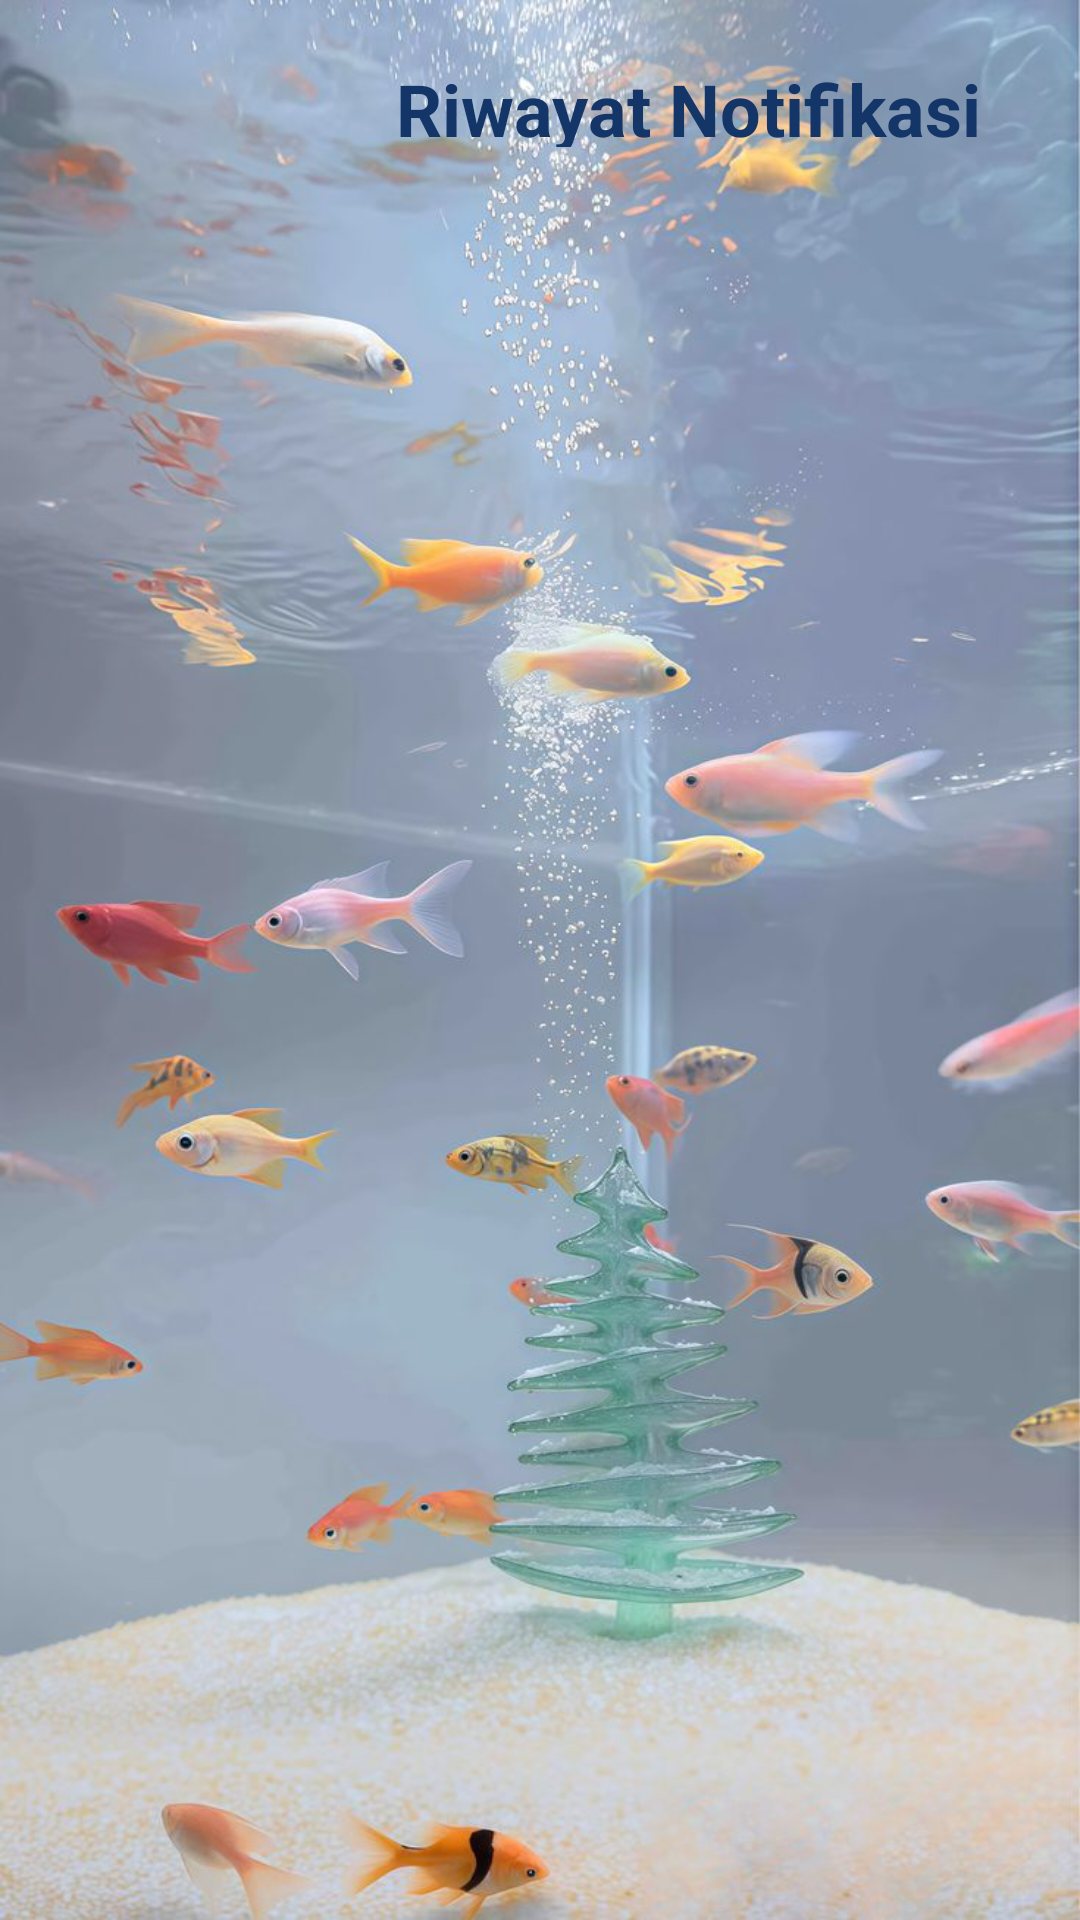

Write the Android layout XML for this screen, with the resource values it uses.
<!-- AndroidManifest.xml: application theme Theme.SmartAkuarium -->
<!-- res/layout/activity_notifikasi.xml -->
<?xml version="1.0" encoding="utf-8"?>
<androidx.constraintlayout.widget.ConstraintLayout
    xmlns:android="http://schemas.android.com/apk/res/android"
    xmlns:app="http://schemas.android.com/apk/res-auto"
    xmlns:tools="http://schemas.android.com/tools"
    android:id="@+id/main"
    android:layout_width="match_parent"
    android:layout_height="match_parent"
    android:background="@drawable/aquarium"
    android:padding="16dp"
    tools:context=".notifikasi">

    

    
    <ImageButton
        android:id="@+id/btn_back"
        android:layout_width="36dp"
        android:layout_height="36dp"
        android:layout_marginStart="16dp"
        android:background="?attr/selectableItemBackgroundBorderless"
        android:contentDescription="@string/desc_btn_back"
        android:src="@drawable/baseline_arrow_back_24"
        app:layout_constraintStart_toStartOf="parent"
        app:layout_constraintTop_toTopOf="parent"
        app:tint="#FFFFFF" />

    

    <TextView
        android:id="@+id/tv_title"
        android:layout_width="323dp"
        android:layout_height="29dp"
        android:layout_marginTop="4dp"
        android:gravity="center"
        android:text="@string/title_riwayat_notifikasi"
        android:textColor="#133568"
        android:textSize="24sp"
        android:textStyle="bold"
        app:layout_constraintEnd_toEndOf="parent"
        app:layout_constraintHorizontal_bias="0.0"
        app:layout_constraintStart_toEndOf="@id/btn_back"
        app:layout_constraintTop_toTopOf="parent" />

    <androidx.recyclerview.widget.RecyclerView
        android:id="@+id/recyclerViewNotifikasi"
        android:layout_width="0dp"
        android:layout_height="0dp"
        app:layout_constraintTop_toBottomOf="@id/tv_title"
        app:layout_constraintBottom_toBottomOf="parent"
        app:layout_constraintStart_toStartOf="parent"
        app:layout_constraintEnd_toEndOf="parent"
        android:clipToPadding="false"
        android:paddingBottom="16dp"
        tools:listitem="@layout/item_notifikasi" />

    <Button
        android:id="@+id/btn_hapus"
        android:layout_width="wrap_content"
        android:layout_height="wrap_content"
        android:text="Hapus Semua"
        android:layout_marginTop="8dp"
        app:layout_constraintTop_toBottomOf="@id/recyclerViewNotifikasi"
        app:layout_constraintEnd_toEndOf="parent"
        app:layout_constraintStart_toStartOf="parent"/>


</androidx.constraintlayout.widget.ConstraintLayout>
<!-- res/layout/item_notifikasi.xml (included above) -->
<LinearLayout xmlns:android="http://schemas.android.com/apk/res/android"
    android:layout_width="match_parent"
    android:layout_height="wrap_content"
    android:orientation="horizontal"
    android:background="@drawable/backgroundputih"
    android:padding="12dp"
    android:layout_marginBottom="8dp">

    <LinearLayout
        android:layout_width="0dp"
        android:layout_height="wrap_content"
        android:layout_weight="1"
        android:orientation="vertical">

        <TextView
            android:id="@+id/tvPesan"
            android:layout_width="wrap_content"
            android:layout_height="wrap_content"
            android:text="Pesan notifikasi"
            android:textColor="#000000"
            android:textSize="16sp"
            android:textStyle="bold" />

        <TextView
            android:id="@+id/tvWaktu"
            android:layout_width="wrap_content"
            android:layout_height="wrap_content"
            android:text="Waktu"
            android:textColor="#888888"
            android:textSize="14sp" />
    </LinearLayout>

    <ImageButton
        android:id="@+id/btnHapus"
        android:layout_width="wrap_content"
        android:layout_height="wrap_content"
        android:src="@android:drawable/ic_menu_delete"
        android:background="?attr/selectableItemBackgroundBorderless"
        android:contentDescription="Hapus Notifikasi"/>
</LinearLayout>
<!-- resources referenced by this layout -->
<resources>
  <!-- drawable aquarium: png bitmap (drawable, 887472 bytes) -->
  <!-- drawable backgroundputih (drawable) -->
  <shape xmlns:android="http://schemas.android.com/apk/res/android"
      android:shape="rectangle">
      <solid android:color="#FFFFFF" /> 
      <corners android:radius="16dp" /> 
  </shape>
  <string name="desc_btn_back">Kembali</string>
  <string name="title_riwayat_notifikasi">Riwayat Notifikasi</string>
  <style name="Theme.SmartAkuarium" parent="Base.Theme.SmartAkuarium" />
  <style name="Base.Theme.SmartAkuarium" parent="Theme.Material3.DayNight.NoActionBar">
          
          
      </style>
</resources>
